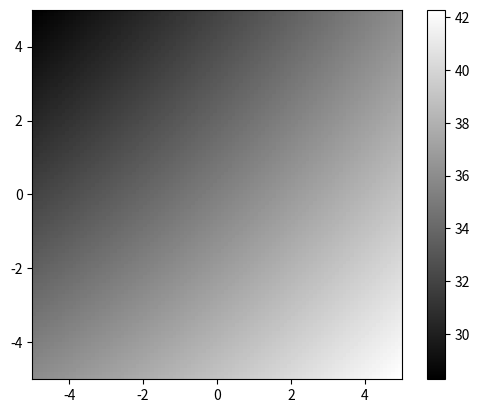

The script that saved this image:
import numpy as np
import matplotlib.pyplot as plot

a = np.arange(20, 30, 0.1)
print(a)

b, c = np.meshgrid(a, a)

print(c)

d = np.sqrt(b ** 2 + c ** 2)

print(d)

plot.imshow(d, cmap=plot.cm.gray, extent=[-5,5,-5,5])
plot.colorbar()
plot.show()